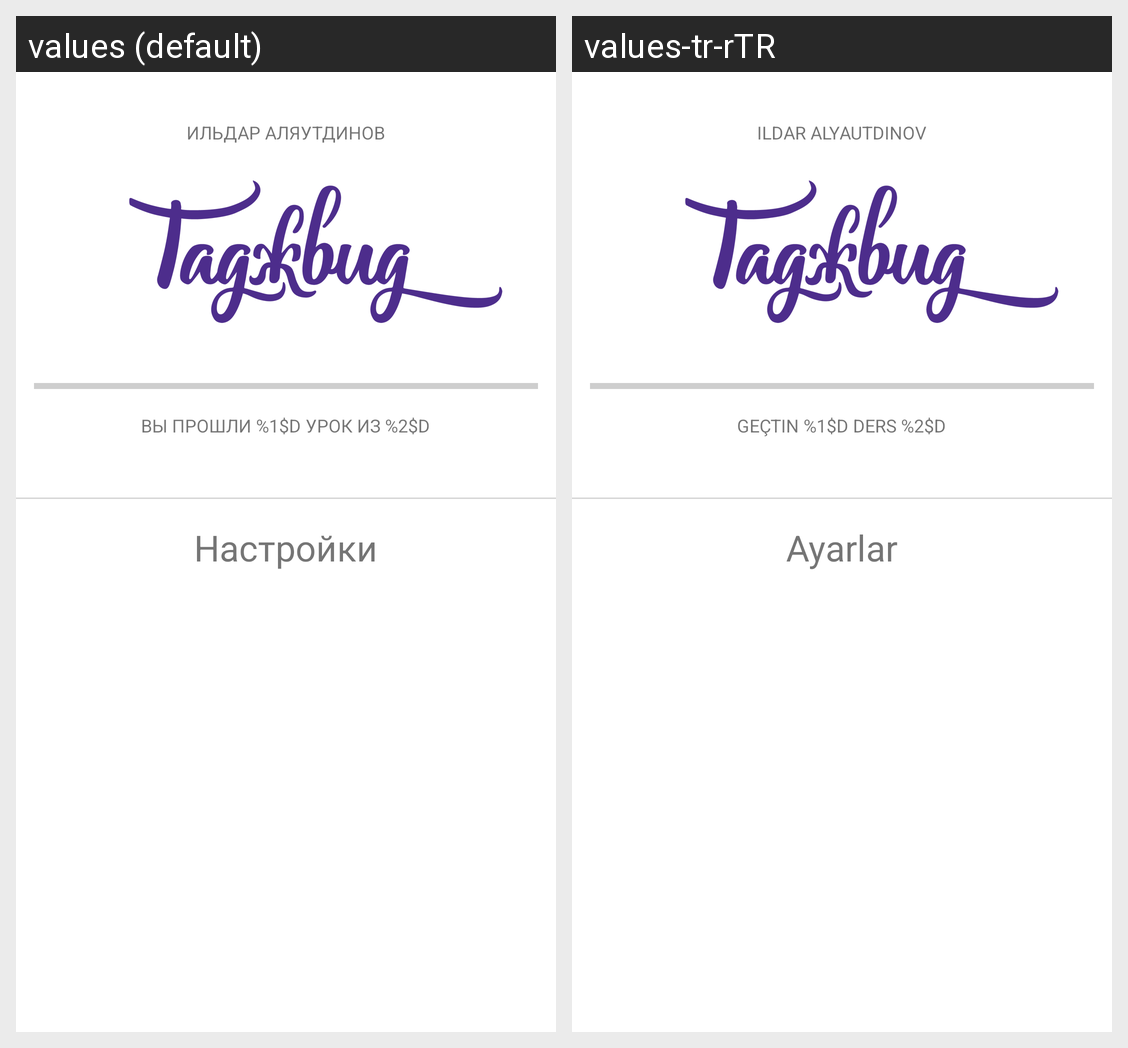

For this localized Android screen grid, give each drawn string resource with its value in every locale shown.
Android screen res/layout/activity_main.xml rendered under 2 locales, left to right: values (default), values-tr-rTR. Device: Nexus 5 (rendered at 1080×1920; each locale shown at half size, 540×960, under a caption strip naming it); theme AppTheme.
Strings drawn on this screen, with the default value and each locale's value (text and hints the layout hard-codes, and strings that could not be matched under every locale, appear in the picture but are not listed):

main_author_name
  values: Ильдар Аляутдинов
  values-tr-rTR: Ildar Alyautdinov

main_total_reading_progress_info
  values: Вы прошли %1$d урок из %2$d
  values-tr-rTR: Geçtin %1$d ders %2$d

settings
  values: Настройки
  values-tr-rTR: Ayarlar
